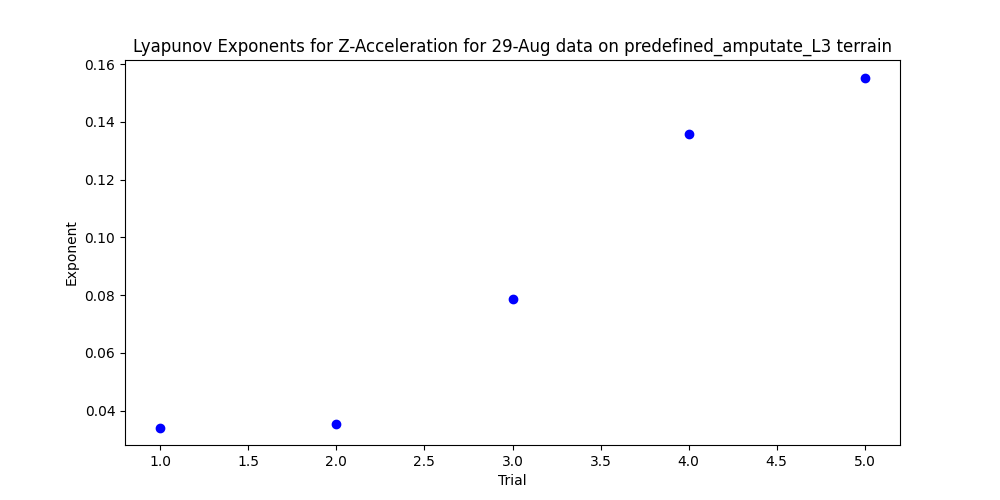

Source data for this figure (header and first rows):
, 0
1, 0.03417
2, 0.03532
3, 0.07868
4, 0.1358
5, 0.1554
